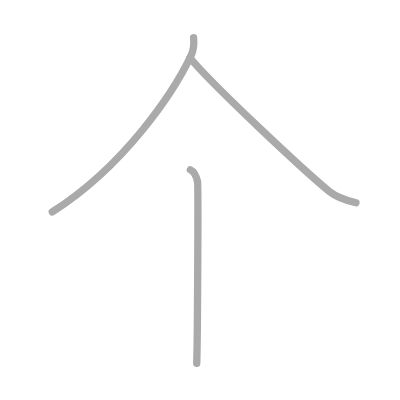
t = 0.00 s
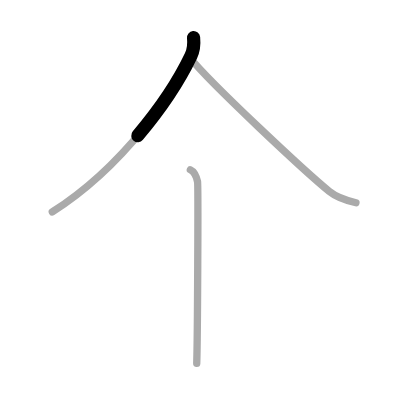
t = 0.50 s
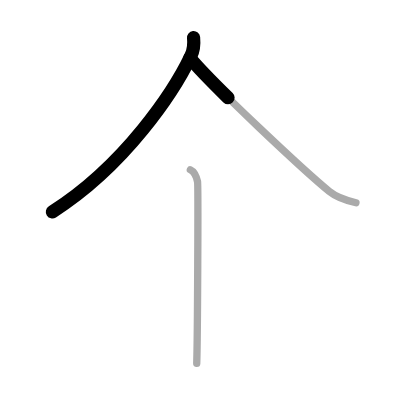
t = 1.25 s
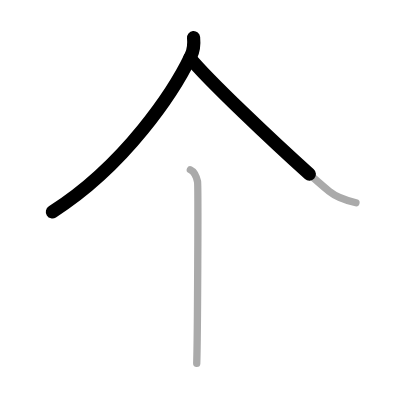
t = 1.75 s
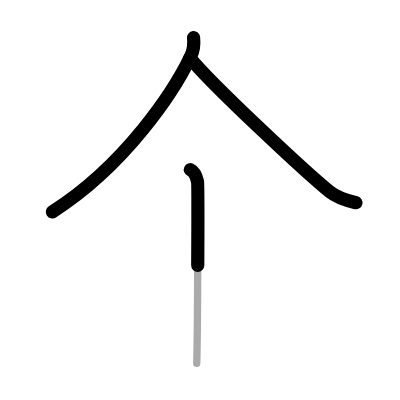
t = 2.50 s
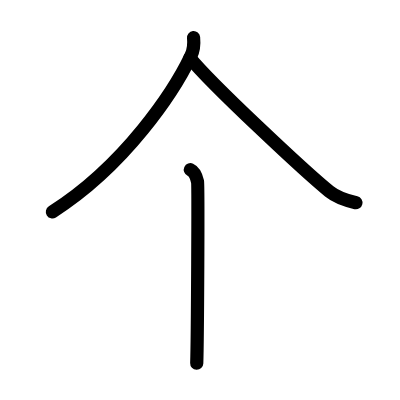
t = 3.00 s

The animated SVG that drew these frames (rendered in a browser with its animation timeline set to each time). Animation: 3 SMIL elements (animate=3); one cycle of 3.00 s.

<?xml version="1.0" standalone="no"?>
<!DOCTYPE svg PUBLIC "-//W3C//DTD SVG 1.1//EN"   "http://www.w3.org/Graphics/SVG/1.1/DTD/svg11.dtd">
<svg width="400px" height="400px"  version="1.1" xmlns="http://www.w3.org/2000/svg">
  <defs>
    <marker id="Triangle" viewBox="0 0 10 10" refX="0" refY="5" markerUnits="strokeWidth" markerWidth="3" style="stroke-opacity:0%;fill:#aaaaaa;" markerHeight="2" orient="auto">
      <path d="M 0 0 L 10 5 L 0 10 z" />
    </marker>
    
    <marker id="Arrow" viewBox="0 0 10 10" refX="5" refY="5" markerUnits="strokeWidth" markerWidth="1.8" style="stroke-opacity:0%;fill:#770000;" markerHeight="2" orient="auto">
      <path d="M 0 4 L 6 4 L 4 1 L 10 5 L 4 9 L 6 6 L 0 6 z" />
        <circle cx="5" cy="5" r="5" />
      </marker>
    
    <marker id="TriangleRed" viewBox="0 0 10 10" refX="0" refY="5" markerUnits="strokeWidth" markerWidth="3" style="stroke-opacity:0%;fill:#CC0000;" markerHeight="2" orient="auto">
      <path d="M 0 0 L 10 5 L 0 10 z" />
    </marker>
    
    <marker id="ArrowRed" viewBox="0 0 10 10" refX="5" refY="5" markerUnits="strokeWidth" markerWidth="1.8" style="stroke-opacity:0%;fill:#CC0000;" markerHeight="2" orient="auto">
      <path d="M 0 4 L 6 4 L 4 1 L 10 5 L 4 9 L 6 6 L 0 6 z" />
        <circle cx="5" cy="5" r="5" />
      </marker>
    
  </defs>
  
  <path style="fill:#ffffff; fill-opacity:100%; fill-rule:evenodd; stroke-width:0;" d="M 0 0 L 400px 0 L 400px 400px L 0 400px L 0 0" />

  <g transform="scale(3.6697247706422 3.6697247706422)">
<path style="fill:none; fill-opacity:0%; fill-rule:evenodd; stroke:#aaaaaa; stroke-opacity:100%; stroke-width: 1.5pt; stroke-linejoin:round; stroke-linecap:round;" d="M52.75 10.25c0.11 1.12 0 3.49-0.72 4.99C47.5 24.75 34.25 45 14.25 57.75"></path>
<path style="fill:none; fill-opacity:0%; fill-rule:evenodd; stroke:#aaaaaa; stroke-opacity:100%; stroke-width: 1.5pt; stroke-linejoin:round; stroke-linecap:round;" d="M51.75 15.75c5.92 7.28 31.44 31.07 37.97 36.4c2.22 1.81 5.06 2.58 7.28 3.1"></path>
<path style="fill:none; fill-opacity:0%; fill-rule:evenodd; stroke:#aaaaaa; stroke-opacity:100%; stroke-width: 1.5pt; stroke-linejoin:round; stroke-linecap:round;" d="M51.87 46.25c1.09 0.5 1.74 2.25 1.96 3.25c0.22 1 0 43.25-0.22 49.5"></path>

<path style="fill:none; fill-opacity:0%; fill-rule:evenodd; stroke:#000000; stroke-opacity:100%; stroke-width: 2.7pt; stroke-linejoin:round; stroke-linecap:round;" d="M52.75 10.25c0.11 1.12 0 3.49-0.72 4.99C47.5 24.75 34.25 45 14.25 57.75" pathLength="100" stroke-dashoffset="100" stroke-dasharray="100 105"><animate id="dashAnim1" attributeName="stroke-dashoffset" from="100" to="0" dur="1s" calcMode="linear" fill="freeze"/></path>
<path style="fill:none; fill-opacity:0%; fill-rule:evenodd; stroke:#000000; stroke-opacity:100%; stroke-width: 2.7pt; stroke-linejoin:round; stroke-linecap:round;" d="M51.75 15.75c5.92 7.28 31.44 31.07 37.97 36.4c2.22 1.81 5.06 2.58 7.28 3.1" pathLength="100" stroke-dashoffset="100" stroke-dasharray="100 105"><animate id="dashAnim2" attributeName="stroke-dashoffset" from="100" to="0" dur="1s" calcMode="linear" begin="dashAnim1.end" fill="freeze"/></path>
<path style="fill:none; fill-opacity:0%; fill-rule:evenodd; stroke:#000000; stroke-opacity:100%; stroke-width: 2.7pt; stroke-linejoin:round; stroke-linecap:round;" d="M51.87 46.25c1.09 0.5 1.74 2.25 1.96 3.25c0.22 1 0 43.25-0.22 49.5" pathLength="100" stroke-dashoffset="100" stroke-dasharray="100 105"><animate id="dashAnim3" attributeName="stroke-dashoffset" from="100" to="0" dur="1s" calcMode="linear" begin="dashAnim2.end" fill="freeze"/></path>

</g>

</svg>  
          
